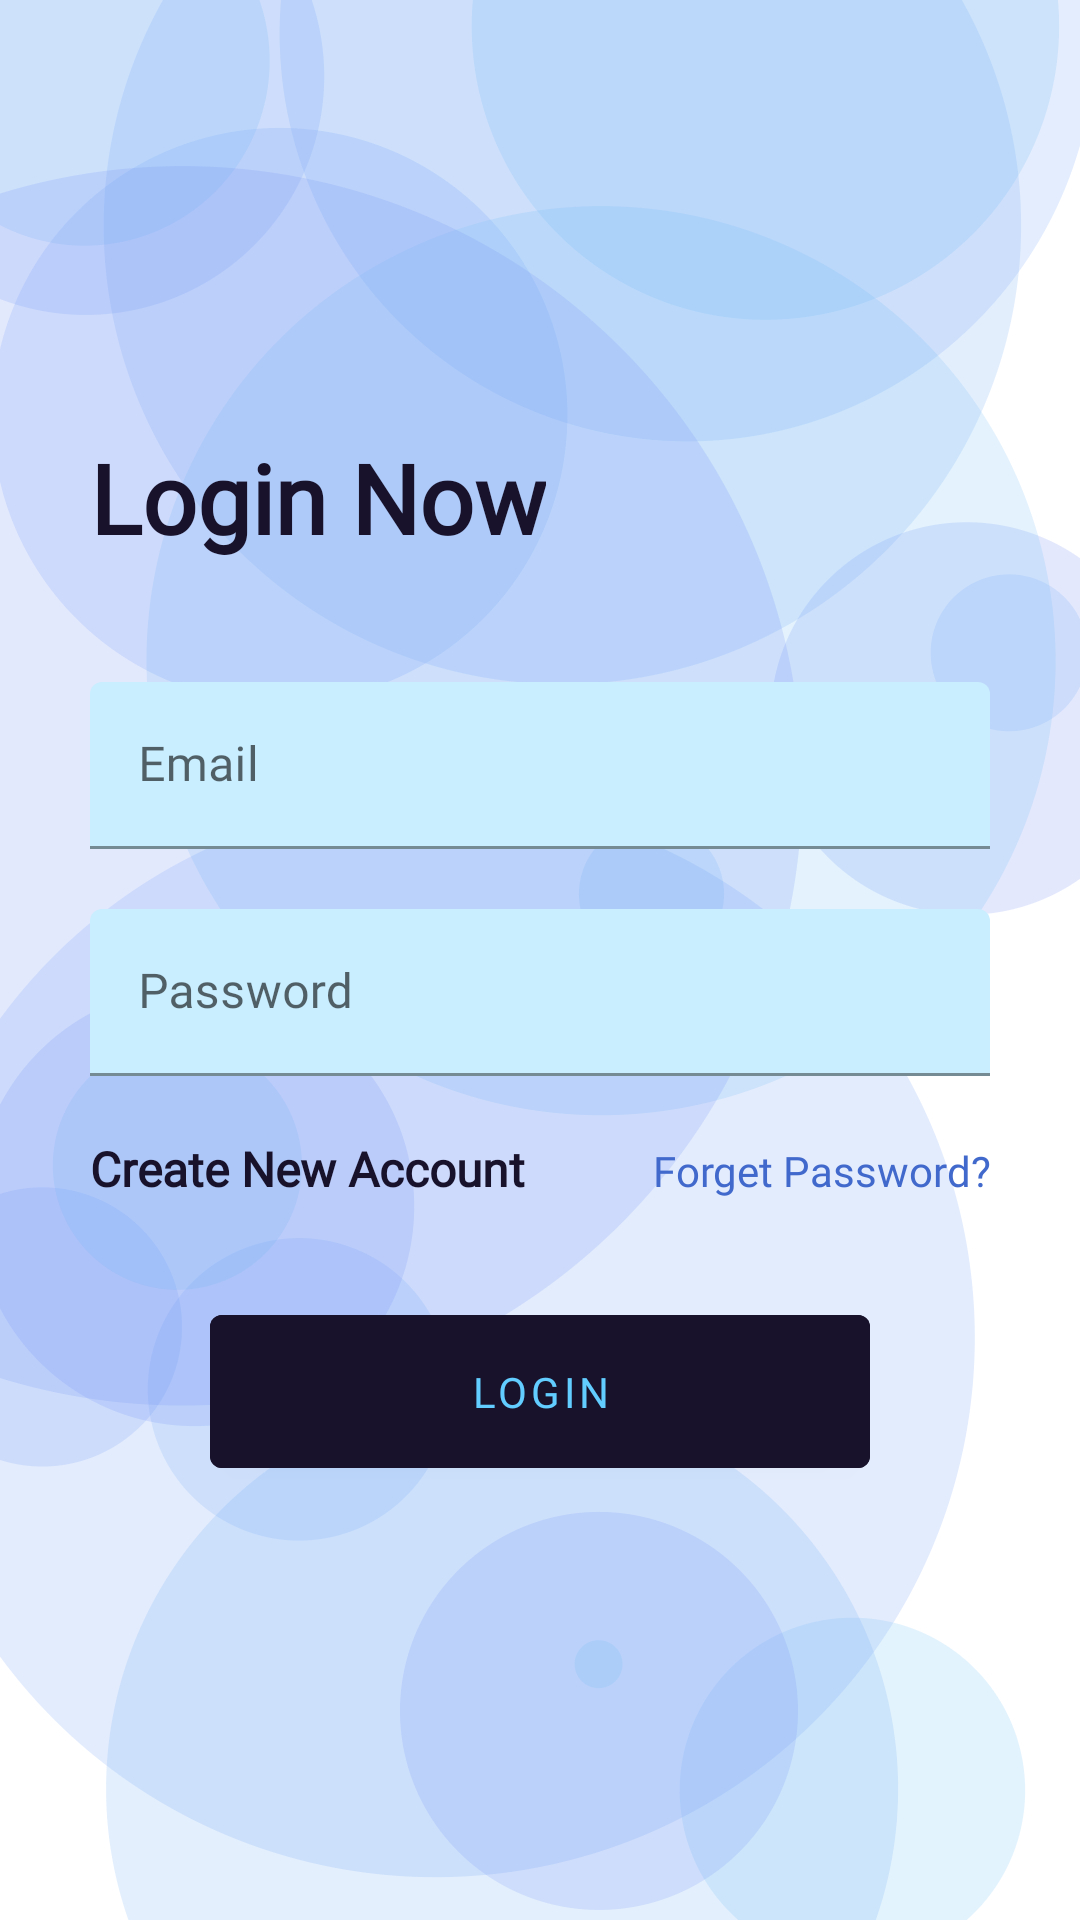

Here is an Android app screen rendered from its layout file. Give the layout XML and the strings, colors and styles it references.
<!-- AndroidManifest.xml: application theme Theme.Cyclone -->
<!-- res/layout/fragment_login.xml -->
<?xml version="1.0" encoding="utf-8"?>
<LinearLayout xmlns:android="http://schemas.android.com/apk/res/android"
    xmlns:app="http://schemas.android.com/apk/res-auto"
    xmlns:tools="http://schemas.android.com/tools"
    android:layout_width="match_parent"
    android:layout_height="match_parent"
    android:background="@drawable/bg"
    android:gravity="center_vertical"
    android:orientation="vertical"
    android:paddingHorizontal="30dp"
    tools:context=".fragments.LoginFragment">

    <TextView
        android:layout_width="wrap_content"
        android:layout_height="wrap_content"
        android:fontFamily="@font/montserrat"
        android:text="@string/login_now"
        android:textColor="@color/color_black"
        android:textSize="32sp"
        android:textStyle="bold" />

    <com.google.android.material.textfield.TextInputLayout
        android:id="@+id/editEmailHint"
        android:layout_width="match_parent"
        android:layout_height="wrap_content"
        android:layout_marginTop="40dp"
        android:hint="@string/email"
        app:boxBackgroundColor="@color/color_blue_light">

        <com.google.android.material.textfield.TextInputEditText
            android:id="@+id/editEmail"
            android:layout_width="match_parent"
            android:layout_height="wrap_content"
            android:fontFamily="@font/roboto"
            android:inputType="textEmailAddress"
            android:textColor="@color/color_black" />

    </com.google.android.material.textfield.TextInputLayout>

    <com.google.android.material.textfield.TextInputLayout
        android:id="@+id/editPasswordHint"
        android:layout_width="match_parent"
        android:layout_height="wrap_content"
        android:layout_marginTop="20dp"
        android:hint="@string/password"
        app:boxBackgroundColor="@color/color_blue_light">

        <com.google.android.material.textfield.TextInputEditText
            android:id="@+id/editPassword"
            android:layout_width="match_parent"
            android:layout_height="wrap_content"
            android:fontFamily="@font/roboto"
            android:inputType="textPassword"
            android:textColor="@color/color_black" />

    </com.google.android.material.textfield.TextInputLayout>

    <LinearLayout
        android:layout_width="match_parent"
        android:layout_height="wrap_content"
        android:layout_marginTop="20dp">

        <TextView
            android:id="@+id/tvCreateAccount"
            android:layout_width="wrap_content"
            android:layout_height="wrap_content"
            android:fontFamily="@font/roboto"
            android:text="@string/create_new_account"
            android:textColor="@color/color_black"
            android:textSize="16sp"
            android:textStyle="bold" />

        <TextView
            android:id="@+id/tvForgetPassword"
            android:layout_width="match_parent"
            android:layout_height="wrap_content"
            android:fontFamily="@font/roboto"
            android:gravity="end"
            android:text="@string/forget_password"
            android:textColor="@color/colorBlue"
            android:textSize="14sp" />

    </LinearLayout>

    <com.google.android.material.button.MaterialButton
        android:id="@+id/btnLogin"
        android:layout_width="match_parent"
        android:layout_height="wrap_content"
        android:layout_marginHorizontal="40dp"
        android:layout_marginTop="32dp"
        android:backgroundTint="@color/color_black"
        android:fontFamily="@font/montserrat"
        android:paddingVertical="16dp"
        android:text="@string/login"
        android:textColor="@color/color_blue_dark" />

</LinearLayout>
<!-- resources referenced by this layout -->
<resources>
  <color name="colorBlue">#4169CC</color>
  <color name="color_black">#18122B</color>
  <color name="color_blue_dark">#62CDFF</color>
  <color name="color_blue_light">#C9EEFF</color>
  <!-- drawable bg: jpg bitmap (drawable, 217185 bytes) -->
  <string name="create_new_account">Create New Account</string>
  <string name="email">Email</string>
  <string name="forget_password">Forget Password?</string>
  <string name="login">Login</string>
  <string name="login_now">Login Now</string>
  <string name="password">Password</string>
  <style name="Theme.Cyclone" parent="Theme.MaterialComponents.DayNight.NoActionBar">
          
          <item name="colorPrimary">@color/color_blue</item>
          <item name="colorPrimaryVariant">@color/color_blue</item>
          <item name="colorOnPrimary">@color/white</item>
          
          <item name="colorSecondary">@color/color_blue_dark</item>
          <item name="colorSecondaryVariant">@color/color_blue_dark</item>
          <item name="colorOnSecondary">@color/color_black</item>
          
          <item name="android:statusBarColor">?attr/colorPrimaryVariant</item>
          
      </style>
  <color name="color_blue">#97DEFF</color>
  <color name="white">#FFFFFFFF</color>
</resources>
